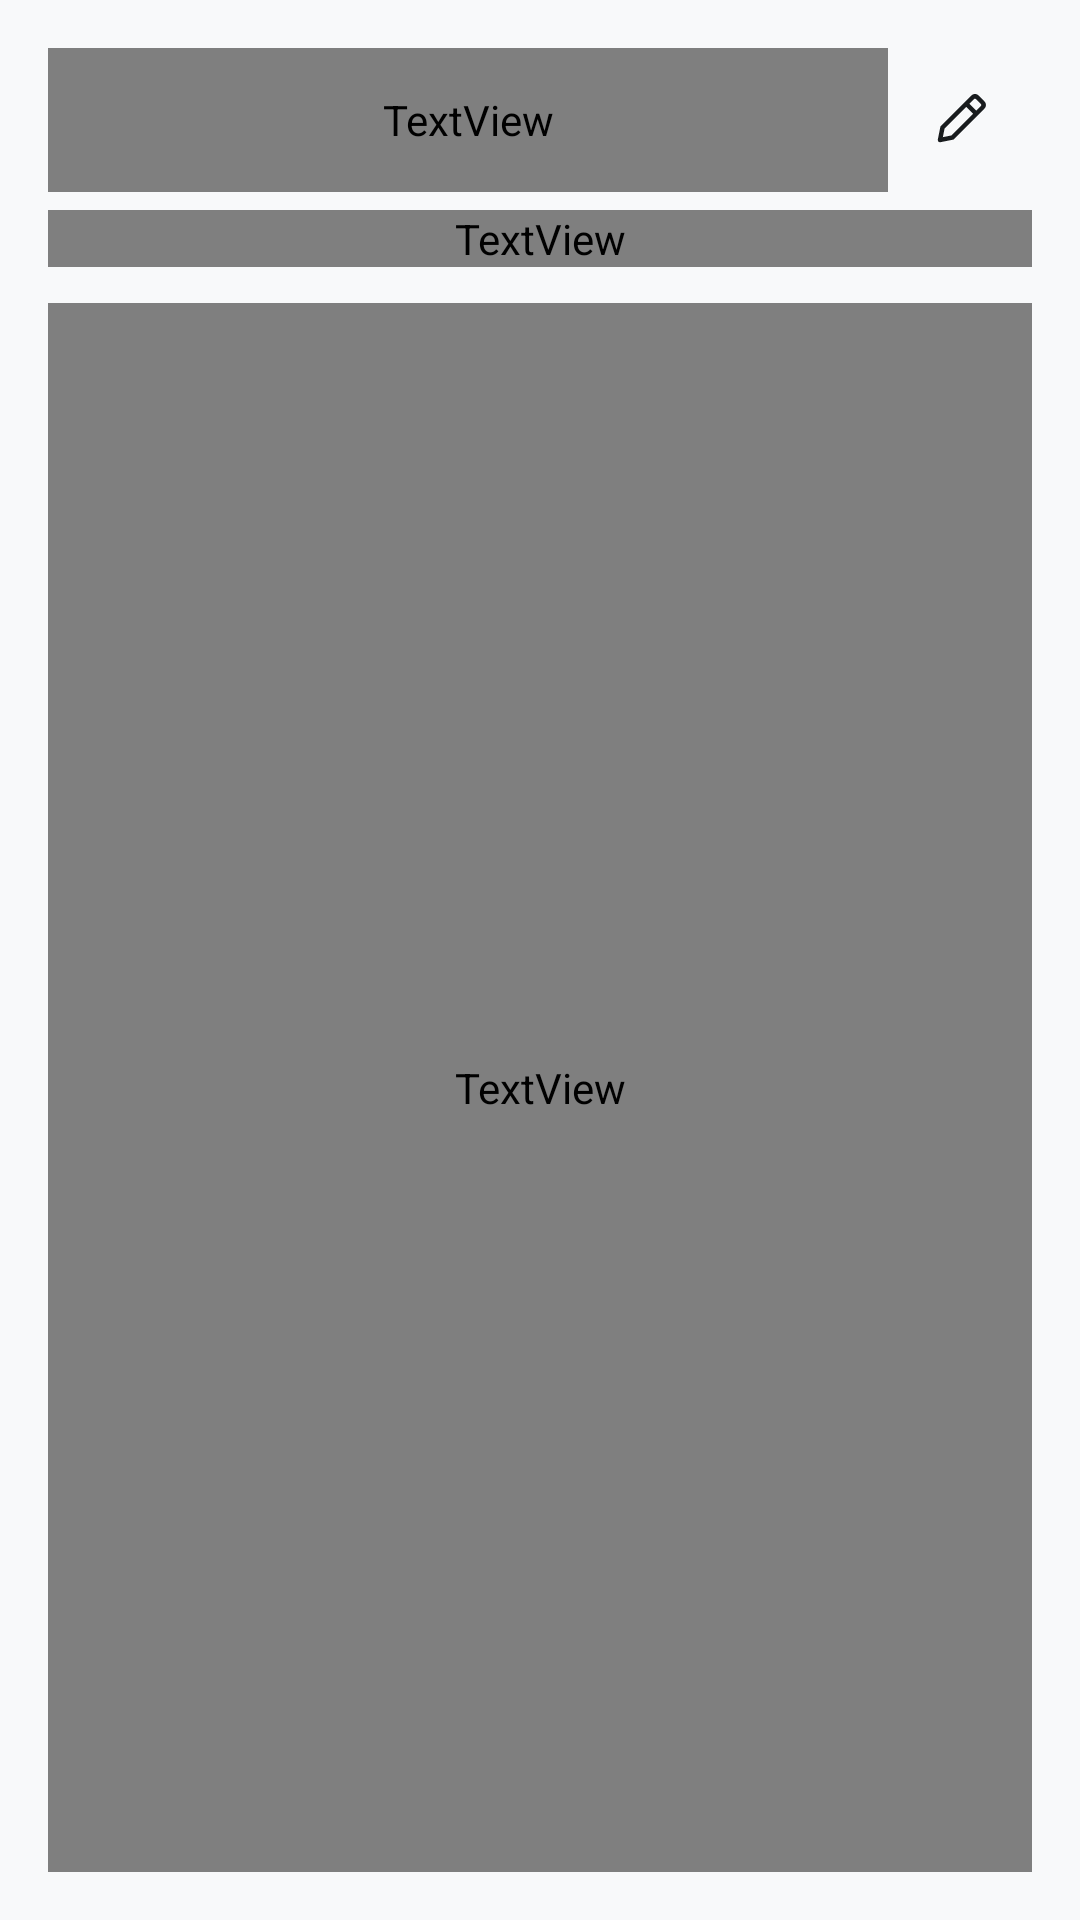

The Android layout XML behind this screen, and the referenced resources:
<!-- AndroidManifest.xml: application theme Theme.Komori -->
<!-- res/layout/widget_focus.xml -->
<?xml version="1.0" encoding="utf-8"?>
<FrameLayout xmlns:android="http://schemas.android.com/apk/res/android"
    android:id="@+id/widget_root" android:layout_width="match_parent" android:layout_height="match_parent">
    <ImageView android:id="@+id/widget_background_image" android:layout_width="match_parent" android:layout_height="match_parent"
        android:scaleType="fitXY" android:importantForAccessibility="no" />
    <LinearLayout android:layout_width="match_parent" android:layout_height="match_parent" android:orientation="vertical" android:padding="16dp">
        <LinearLayout android:layout_width="match_parent" android:layout_height="wrap_content" android:orientation="horizontal" android:gravity="center_vertical">
            <TextView android:id="@+id/widget_header" android:layout_width="0dp" android:layout_weight="1" android:layout_height="48dp"
                android:text="@string/widget_focus" android:textColor="@color/widget_foreground" android:textSize="22sp"
                android:fontFamily="@font/google_sans_bold" android:textStyle="bold" android:gravity="center_vertical" />
            <ImageButton android:id="@+id/widget_edit" android:layout_width="48dp" android:layout_height="48dp"
                android:background="@android:color/transparent" android:src="@drawable/widget_edit_icon"
                android:padding="14dp" android:scaleType="fitCenter" android:contentDescription="@string/widget_edit" />
        </LinearLayout>
        <TextView android:id="@+id/widget_date" android:layout_width="match_parent" android:layout_height="wrap_content"
            android:textColor="@color/widget_secondary" android:textSize="12sp" android:fontFamily="@font/google_sans_regular"
            android:layout_marginTop="6dp" android:layout_marginBottom="12dp" />
        <FrameLayout android:id="@+id/widget_content" android:layout_width="match_parent" android:layout_height="0dp" android:layout_weight="1">
            <LinearLayout android:id="@+id/widget_tasks" android:layout_width="match_parent" android:layout_height="wrap_content" android:orientation="vertical" />
            <TextView android:id="@+id/widget_empty" android:layout_width="match_parent" android:layout_height="match_parent"
                android:gravity="center" android:padding="16dp" android:text="@string/widget_empty"
                android:textColor="@color/widget_secondary" android:textSize="14sp" android:fontFamily="@font/google_sans_regular" />
        </FrameLayout>
    </LinearLayout>
</FrameLayout>
<!-- resources referenced by this layout -->
<resources>
  <color name="widget_foreground">#253024</color>
  <color name="widget_secondary">#616A60</color>
  <!-- drawable widget_edit_icon (drawable) -->
  <vector xmlns:android="http://schemas.android.com/apk/res/android" android:width="24dp" android:height="24dp" android:viewportWidth="24" android:viewportHeight="24">
      <path android:pathData="M14,5 L19,10 M4,20 L9,19 L21,7 Q22,6 21,5 L19,3 Q18,2 17,3 L5,15 Z"
          android:strokeColor="@color/widget_foreground" android:strokeWidth="1.8" android:strokeLineJoin="round" android:fillColor="@android:color/transparent" />
  </vector>
  <string name="widget_edit">Edit widget appearance</string>
  <string name="widget_empty">A quiet moment. No tasks due.</string>
  <string name="widget_focus">My Focus</string>
  <style name="Theme.Komori" parent="android:Theme.Material.Light.NoActionBar">
          <item name="android:windowBackground">@color/window_bg_light</item>
          
          <item name="android:statusBarColor">@android:color/transparent</item>
          <item name="android:navigationBarColor">@android:color/transparent</item>
      </style>
  <color name="window_bg_light">#F8F9FA</color>
</resources>
